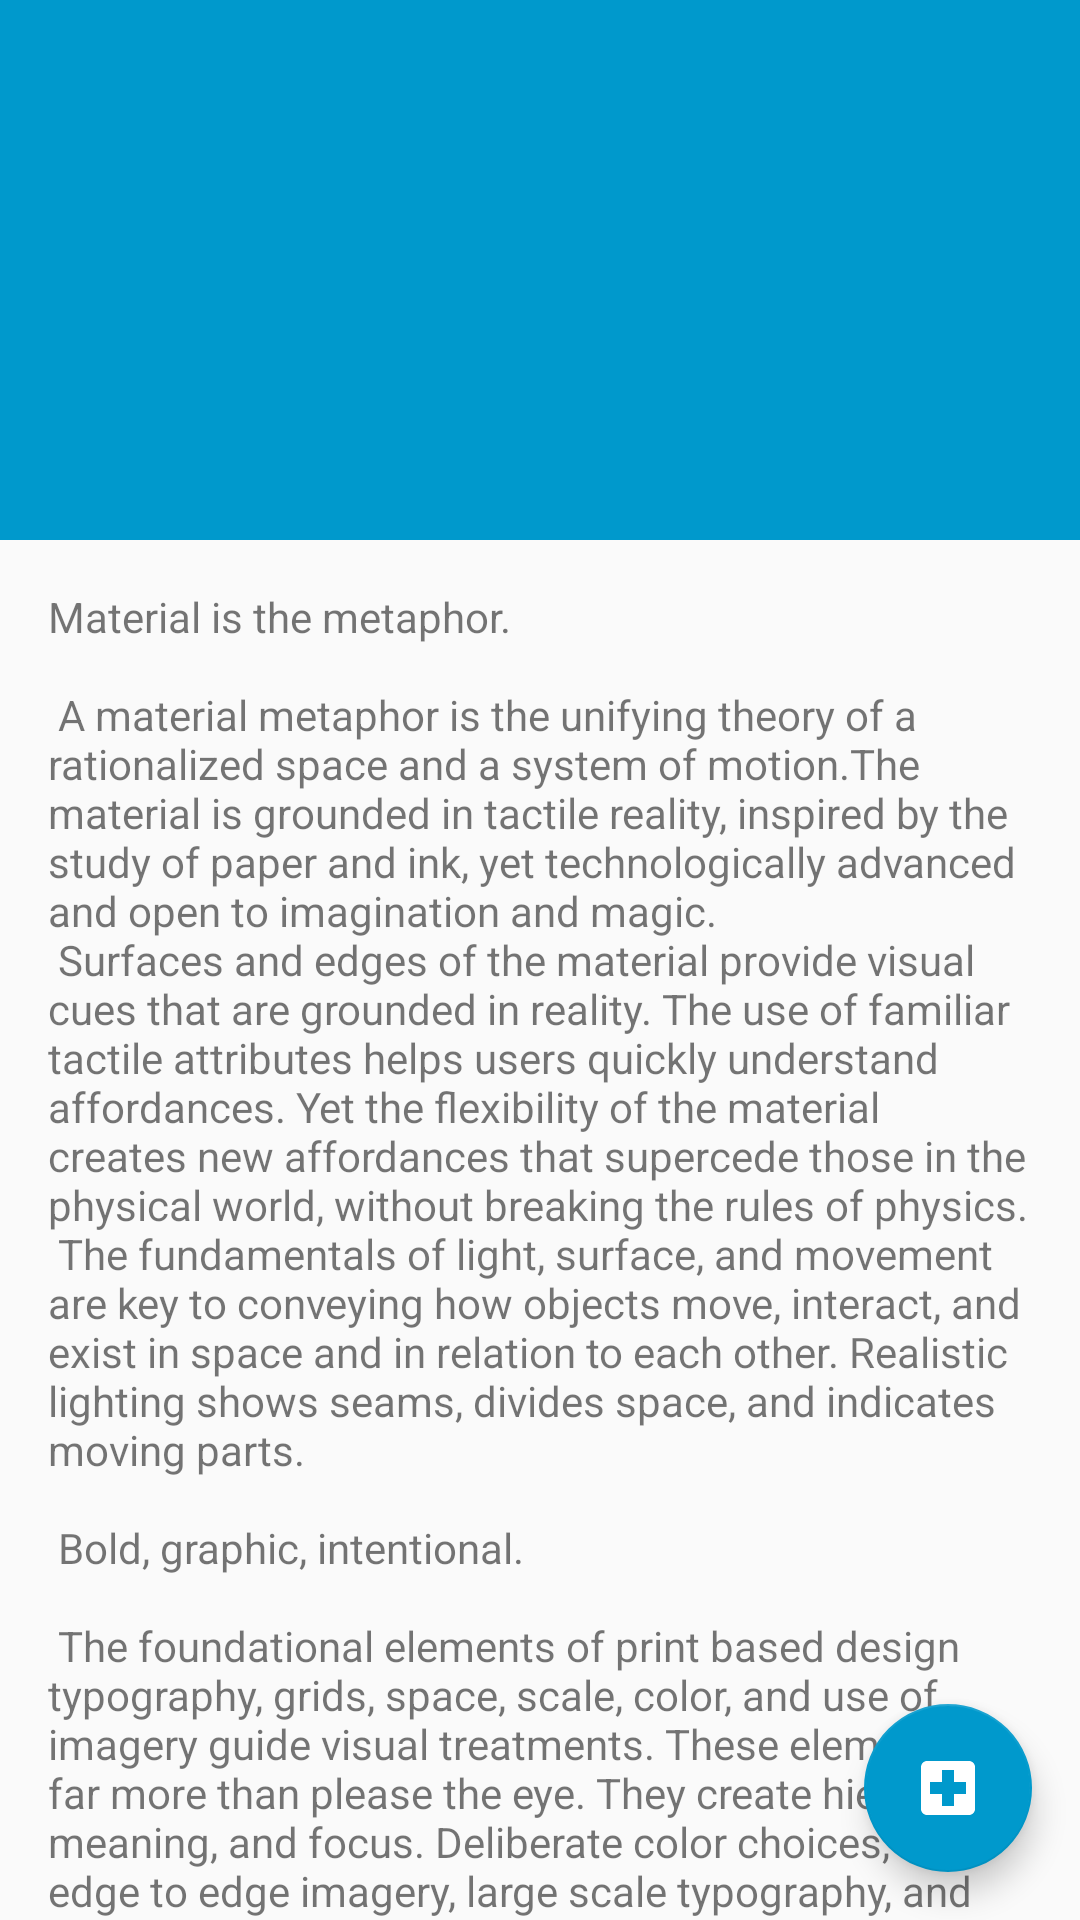

Produce the Android XML layout that renders to this screen, including the resource entries it uses.
<!-- AndroidManifest.xml: application theme AppTheme -->
<!-- res/layout/activity_list_detail.xml -->
<?xml version="1.0" encoding="utf-8"?>
<android.support.design.widget.CoordinatorLayout xmlns:android="http://schemas.android.com/apk/res/android"
    xmlns:app="http://schemas.android.com/apk/res-auto"
    xmlns:tools="http://schemas.android.com/tools"
    android:layout_width="match_parent"
    android:layout_height="match_parent"
    android:fitsSystemWindows="true"
    tools:context="com.example.root.lifeline.Activities.ListDetail">

    <android.support.design.widget.AppBarLayout
        android:id="@+id/app_bar"
        android:layout_width="match_parent"
        android:layout_height="@dimen/app_bar_height"
        android:fitsSystemWindows="true"
        android:theme="@style/AppTheme.AppBarOverlay">

        <android.support.design.widget.CollapsingToolbarLayout
            android:id="@+id/toolbar_layout_listDetail"
            android:layout_width="match_parent"
            android:layout_height="match_parent"
            android:fitsSystemWindows="true"
            app:contentScrim="?attr/colorPrimary"
            app:layout_scrollFlags="scroll|exitUntilCollapsed">

            <android.support.v7.widget.Toolbar
                android:id="@+id/toolbar"
                android:layout_width="match_parent"
                android:layout_height="?attr/actionBarSize"
                app:layout_collapseMode="pin"
                app:popupTheme="@style/AppTheme.PopupOverlay" />

        </android.support.design.widget.CollapsingToolbarLayout>
    </android.support.design.widget.AppBarLayout>

    <include layout="@layout/content_list_detail" />

    <android.support.design.widget.FloatingActionButton
        android:id="@+id/fabListDetail"
        android:layout_width="wrap_content"
        android:layout_height="wrap_content"
        android:layout_gravity="bottom|end"
        android:layout_margin="@dimen/fab_margin"
        app:srcCompat="@drawable/ic_local_hospital" />


</android.support.design.widget.CoordinatorLayout>
<!-- res/layout/content_list_detail.xml (included above) -->
<?xml version="1.0" encoding="utf-8"?>
<android.support.v4.widget.NestedScrollView xmlns:android="http://schemas.android.com/apk/res/android"
    xmlns:app="http://schemas.android.com/apk/res-auto"
    xmlns:tools="http://schemas.android.com/tools"
    android:layout_width="match_parent"
    android:layout_height="match_parent"
    app:layout_behavior="@string/appbar_scrolling_view_behavior"
    tools:context="com.example.root.lifeline.Activities.ListDetail"
    tools:showIn="@layout/activity_list_detail">

    <TextView
        android:id="@+id/details"
        android:layout_width="wrap_content"
        android:layout_height="wrap_content"
        android:layout_margin="@dimen/text_margin"
        android:text="@string/large_text" />

</android.support.v4.widget.NestedScrollView>
<!-- resources referenced by this layout -->
<resources>
  <dimen name="app_bar_height">180dp</dimen>
  <dimen name="fab_margin">16dp</dimen>
  <dimen name="text_margin">16dp</dimen>
  <color name="colorPrimary">#09c</color>
  <color name="colorPrimaryDark">#09c</color>
  <color name="colorAccent">#09c</color>
</resources>
